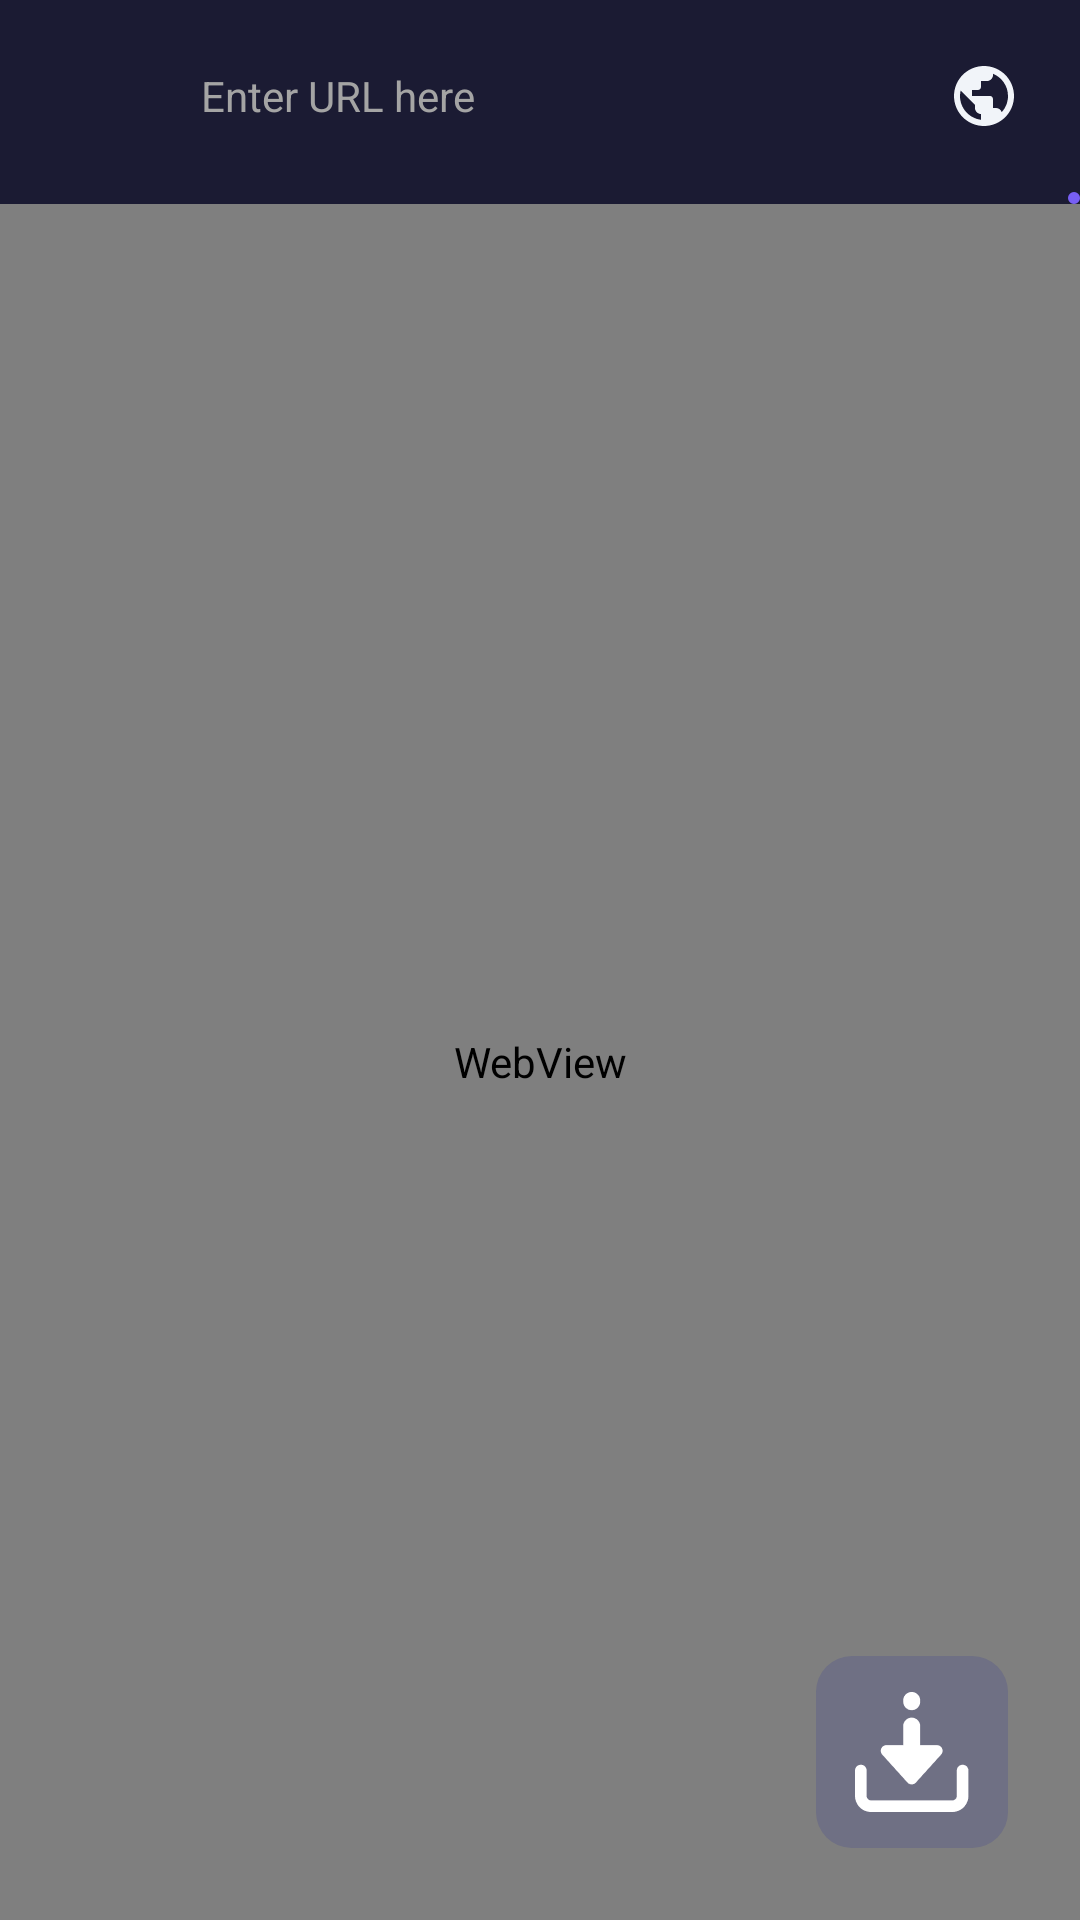

Write the Android layout XML for this screen, with the resource values it uses.
<!-- AndroidManifest.xml: application theme Theme.D54VideoDownloader -->
<!-- res/layout/fragment_browser.xml -->
<?xml version="1.0" encoding="utf-8"?>
<FrameLayout xmlns:android="http://schemas.android.com/apk/res/android"
    xmlns:app="http://schemas.android.com/apk/res-auto"
    android:layout_width="match_parent"
    android:layout_height="match_parent"
    android:background="@color/app_background">

    <LinearLayout
        android:layout_width="match_parent"
        android:layout_height="match_parent"
        android:orientation="vertical">

        
        <LinearLayout
            android:layout_width="match_parent"
            android:layout_height="64dp"
            android:gravity="center_vertical"
            android:orientation="horizontal"
            android:paddingStart="6dp"
            android:paddingEnd="12dp">

            
            <ImageButton
                android:id="@+id/btn_web_back"
                android:layout_width="40dp"
                android:layout_height="40dp"
                android:background="?attr/selectableItemBackgroundBorderless"
                android:src="@drawable/ic_search"
                app:tint="@color/app_text_primary" />

            
            <LinearLayout
                android:layout_width="0dp"
                android:layout_height="40dp"
                android:layout_marginStart="6dp"
                android:layout_marginEnd="6dp"
                android:layout_weight="1"
                android:background="@drawable/bg_white_search_box"
                android:gravity="center_vertical"
                android:orientation="horizontal"
                android:paddingStart="15dp"
                android:paddingEnd="10dp">

                <EditText
                    android:id="@+id/et_browser_url"
                    android:layout_width="0dp"
                    android:layout_height="wrap_content"
                    android:layout_weight="1"
                    android:background="@null"
                    android:hint="@string/enter_url_here"
                    android:imeOptions="actionSearch"
                    android:inputType="textUri"
                    android:singleLine="true"
                    android:textColor="@color/app_text_black"
                    android:textColorHint="@color/app_text_gray"
                    android:textSize="14sp" />

                <ImageButton
                    android:id="@+id/btn_clear_url"
                    android:layout_width="24dp"
                    android:layout_height="24dp"
                    android:background="?attr/selectableItemBackgroundBorderless"
                    android:src="@drawable/icon_close2"
                    android:visibility="gone"
                    app:tint="@color/app_text_gray" />

            </LinearLayout>

            
            <ImageButton
                android:id="@+id/btn_web_refresh"
                android:layout_width="40dp"
                android:layout_height="40dp"
                android:background="?attr/selectableItemBackgroundBorderless"
                android:src="@drawable/ic_browser"
                app:tint="@color/app_text_primary" />

        </LinearLayout>

        
        <com.google.android.material.progressindicator.LinearProgressIndicator
            android:id="@+id/web_progress_bar"
            android:layout_width="match_parent"
            android:layout_height="3dp"
            android:indeterminate="false"
            app:indicatorColor="@color/app_main"
            app:trackColor="@color/transparent" />

        
        <WebView
            android:id="@+id/web_view"
            android:layout_width="match_parent"
            android:layout_height="0dp"
            android:layout_weight="1" />

    </LinearLayout>

    
    <FrameLayout
        android:id="@+id/layout_sniffer_fab"
        android:layout_width="64dp"
        android:layout_height="64dp"
        android:layout_gravity="bottom|end"
        android:layout_marginEnd="24dp"
        android:layout_marginBottom="24dp"
        android:background="@drawable/bg_fab_download_disabled">

        <ImageView
            android:layout_width="40dp"
            android:layout_height="40dp"
            android:layout_gravity="center"
            android:src="@drawable/icon_download" />

    </FrameLayout>

</FrameLayout>
<!-- resources referenced by this layout -->
<resources>
  <color name="app_background">#1B1B33</color>
  <color name="app_main">#775FF3</color>
  <color name="app_text_black">#101E0E</color>
  <color name="app_text_gray">#A4A4A4</color>
  <color name="app_text_primary">#F1F4F9</color>
  <color name="transparent">#00000000</color>
  <!-- drawable bg_fab_download_disabled (drawable) -->
  <?xml version="1.0" encoding="utf-8"?>
  <shape xmlns:android="http://schemas.android.com/apk/res/android"
      android:shape="rectangle">
      <solid android:color="@color/app_text_sub" />
      <corners android:radius="12dp" />
  </shape>
  <!-- drawable ic_browser (drawable) -->
  <vector xmlns:android="http://schemas.android.com/apk/res/android"
      android:width="24dp"
      android:height="24dp"
      android:viewportWidth="24"
      android:viewportHeight="24">
    <path
        android:fillColor="@color/white"
        android:pathData="M12,2C6.48,2 2,6.48 2,12s4.48,10 10,10 10,-4.48 10,-10S17.52,2 12,2zM11,19.93c-3.95,-0.49 -7,-3.85 -7,-7.93 0,-0.62 0.08,-1.21 0.21,-1.79L9,15v1c0,1.1 0.9,2 2,2v1.93zm6.9,-2.54c-0.26,-0.81 -1,-1.39 -1.9,-1.39h-1v-3c0,-0.55 -0.45,-1 -1,-1H8v-2h2c0.55,0 1,-0.45 1,-1V7h2c1.1,0 2,-0.9 2,-2v-0.41c2.93,1.19 5,4.06 5,7.41 0,2.08 -0.8,3.97 -2.1,5.39z"/>
  </vector>
  <!-- drawable icon_close2: png bitmap (drawable-nodpi, 2079 bytes) -->
  <!-- drawable icon_download: png bitmap (drawable-nodpi, 1418 bytes) -->
  <string name="enter_url_here">Enter URL here</string>
  <style name="Theme.D54VideoDownloader" parent="Theme.Material3.Dark.NoActionBar">
          <item name="colorPrimary">@color/app_main</item>
          <item name="colorOnPrimary">@color/white</item>
          <item name="colorPrimaryContainer">@color/app_background_item</item>
          <item name="colorOnPrimaryContainer">@color/white</item>
          <item name="colorSecondary">@color/app_yellow_primary</item>
          <item name="colorOnSecondary">@color/white</item>
          <item name="android:statusBarColor">@color/app_background</item>
          <item name="android:navigationBarColor">@color/app_bottom_nav</item>
          <item name="android:windowBackground">@color/app_background</item>
      </style>
  <color name="app_text_sub">#6F7084</color>
  <color name="white">#FFFFFF</color>
  <color name="app_background_item">#2C2C3E</color>
  <color name="app_yellow_primary">#F89434</color>
  <color name="app_bottom_nav">#161625</color>
</resources>
